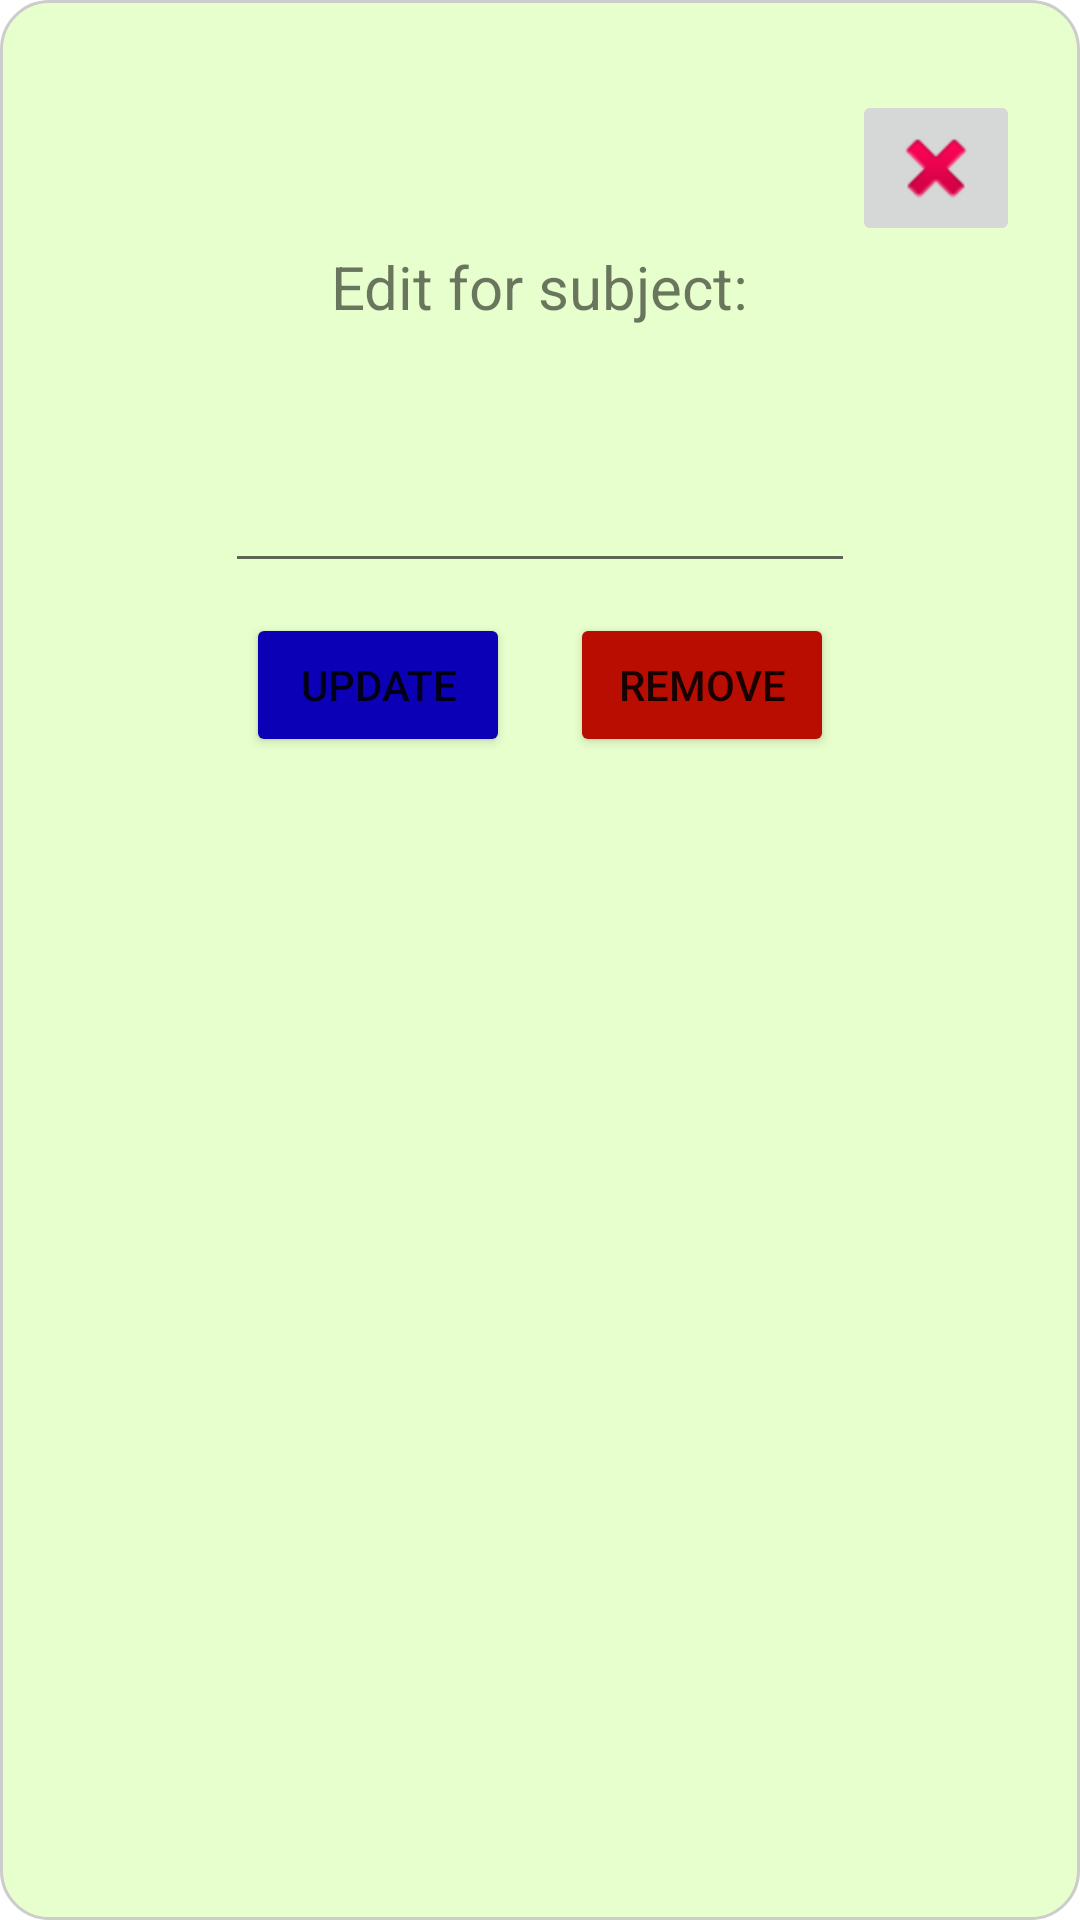

Write the Android layout XML for this screen, with the resource values it uses.
<!-- AndroidManifest.xml: application theme Theme.LearningVocabulary -->
<!-- res/layout/edit_subject_popup.xml -->
<?xml version="1.0" encoding="utf-8"?>
<androidx.constraintlayout.widget.ConstraintLayout xmlns:android="http://schemas.android.com/apk/res/android"
    xmlns:app="http://schemas.android.com/apk/res-auto"
    xmlns:tools="http://schemas.android.com/tools"
    android:layout_width="match_parent"
    android:layout_height="match_parent"
    android:background="@drawable/popup_border">

    <ScrollView
        android:layout_width="match_parent"
        android:layout_height="match_parent"
        android:paddingTop="30dp"
        android:paddingBottom="30dp">

        <LinearLayout
            android:layout_width="match_parent"
            android:layout_height="wrap_content"
            android:orientation="vertical"
            android:paddingLeft="20dp"
            android:paddingRight="20dp">

            <ImageButton
                android:id="@+id/close_edit_subject_popup"
                android:layout_width="wrap_content"
                android:layout_height="wrap_content"
                app:srcCompat="@android:drawable/ic_delete"
                android:layout_gravity="right"/>

            <TextView
                android:id="@+id/textView5"
                android:layout_width="wrap_content"
                android:layout_height="wrap_content"
                android:text="Edit for subject:"
                android:textSize="20sp"
                android:layout_gravity="center"/>

            <TextView
                android:id="@+id/subject_name_txt"
                android:layout_width="wrap_content"
                android:layout_height="wrap_content"
                android:layout_marginTop="10dp"
                android:layout_gravity="center"/>

            <EditText
                android:id="@+id/edit_subject_input"
                android:layout_width="wrap_content"
                android:layout_height="wrap_content"
                android:layout_marginTop="15dp"
                android:ems="10"
                android:inputType="text"
                android:textIsSelectable="true"
                android:layout_gravity="center"/>

            <LinearLayout
                android:layout_width="match_parent"
                android:layout_height="match_parent"
                android:orientation="horizontal"
                android:gravity="center"
                android:layout_marginTop="10dp">

                <Button
                    android:id="@+id/edit_subject_btn"
                    android:layout_width="wrap_content"
                    android:layout_height="wrap_content"
                    android:backgroundTint="@color/button_neutral_color"
                    android:text="Update" />

                <Button
                    android:id="@+id/remove_subject_btn"
                    android:layout_width="wrap_content"
                    android:layout_height="wrap_content"
                    android:layout_marginLeft="20dp"
                    android:backgroundTint="@color/button_negative_color"
                    android:text="Remove" />
            </LinearLayout>

        </LinearLayout>
    </ScrollView>

</androidx.constraintlayout.widget.ConstraintLayout>
<!-- resources referenced by this layout -->
<resources>
  <color name="button_negative_color">#B80D00</color>
  <color name="button_neutral_color">#0C00B6</color>
  <!-- drawable popup_border (drawable) -->
  <?xml version="1.0" encoding="utf-8"?>
  <shape xmlns:android="http://schemas.android.com/apk/res/android"
      android:shape="rectangle">
      <solid android:color="#E7FFCC" />
      <corners android:radius="16dp" />
      <stroke
          android:width="1dp"
          android:color="#CCCCCC" />
  </shape>
  <style name="Theme.LearningVocabulary" parent="Theme.MaterialComponents.DayNight.DarkActionBar">
          
          <item name="colorPrimary">@color/purple_500</item>
          <item name="colorPrimaryVariant">@color/purple_700</item>
          <item name="colorOnPrimary">@color/white</item>
          
          <item name="colorSecondary">@color/teal_200</item>
          <item name="colorSecondaryVariant">@color/teal_700</item>
          <item name="colorOnSecondary">@color/black</item>
          
          <item name="android:statusBarColor">?attr/colorPrimaryVariant</item>
          
      </style>
  <color name="purple_500">#FF6200EE</color>
  <color name="purple_700">#FF3700B3</color>
  <color name="white">#FFFFFFFF</color>
  <color name="teal_200">#FF03DAC5</color>
  <color name="teal_700">#FF018786</color>
  <color name="black">#FF000000</color>
</resources>
